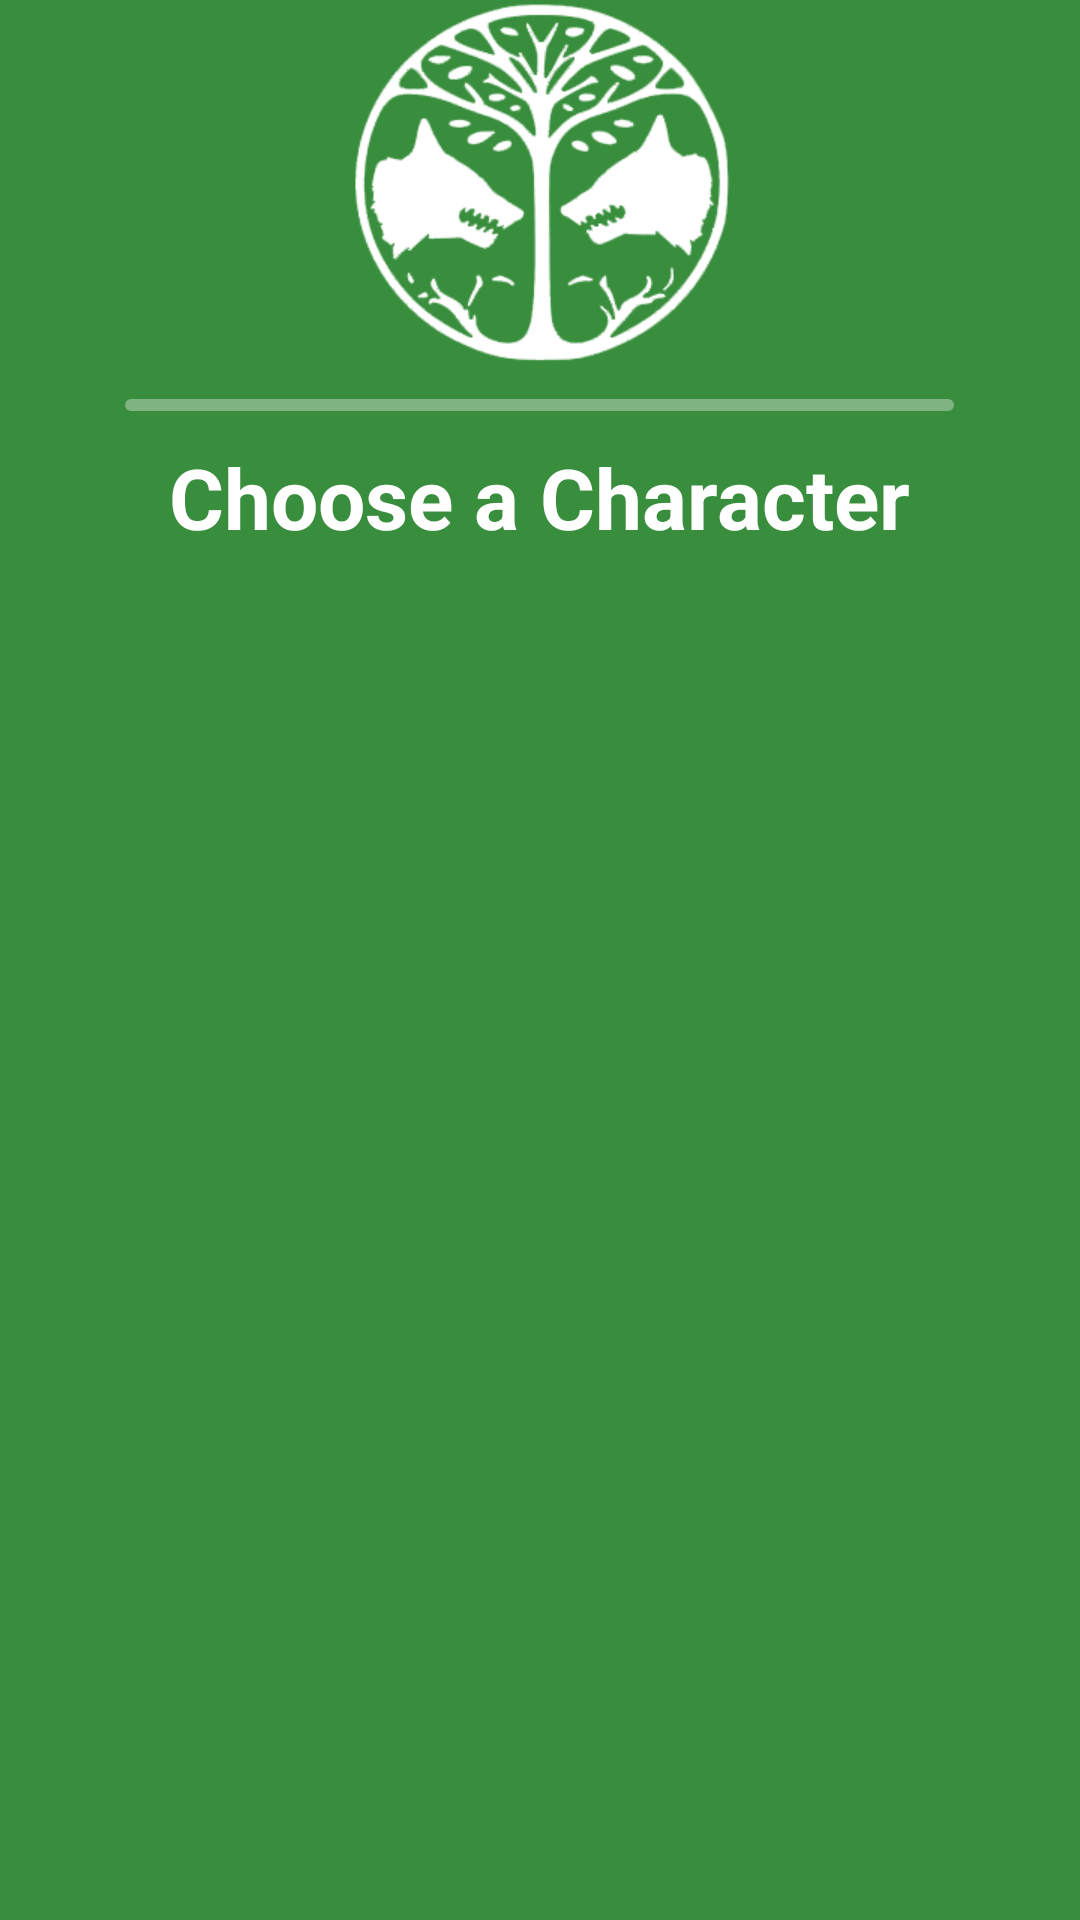

Write the Android layout XML for this screen, with the resource values it uses.
<!-- AndroidManifest.xml: application theme AppTheme -->
<!-- res/layout/activity_character.xml -->
<?xml version="1.0" encoding="utf-8"?>
<RelativeLayout xmlns:android="http://schemas.android.com/apk/res/android"
    xmlns:tools="http://schemas.android.com/tools"
    android:layout_width="match_parent"
    android:layout_height="match_parent"
    android:paddingBottom="@dimen/activity_vertical_margin"
    android:paddingLeft="@dimen/activity_horizontal_margin"
    android:paddingRight="@dimen/activity_horizontal_margin"
    android:paddingTop="@dimen/activity_vertical_margin"
    tools:context="me.axiom.aapp.ironbannercompanion.CharacterActivity">

    <ImageView
        android:layout_width="wrap_content"
        android:layout_height="wrap_content"
        android:id="@+id/imageView_Logo"
        android:src="@drawable/logo"
        android:tint="@color/colorWhite"
        android:layout_centerVertical="true"
        android:layout_centerHorizontal="true"
        android:layout_marginBottom="10dp"
        android:layout_alignParentTop="true" />

    <TextView
        android:layout_width="wrap_content"
        android:layout_height="wrap_content"
        android:textAppearance="?android:attr/textAppearanceLarge"
        android:text="Choose a Character"
        android:id="@+id/textView_ChooseCharacter"
        android:gravity="center"
        android:textSize="28dp"
        android:textStyle="bold"
        android:textColor="@color/colorWhite"
        android:visibility="visible"
        android:layout_below="@+id/imageView_Divider"
        android:layout_centerHorizontal="true"
        android:layout_marginTop="10dp" />

    <ImageView
        android:layout_width="wrap_content"
        android:layout_height="wrap_content"
        android:id="@+id/imageView_Divider"
        android:src="@drawable/divider_line"
        android:tint="@color/colorGrey"
        android:layout_centerInParent="true"
        android:layout_marginLeft="-15dp"
        android:layout_marginRight="-15dp"
        android:layout_alignLeft="@+id/textView_ChooseCharacter"
        android:layout_alignRight="@+id/textView_ChooseCharacter"
        android:layout_below="@+id/imageView_Logo" />

    <ListView
        android:layout_width="wrap_content"
        android:layout_height="wrap_content"
        android:id="@+id/listView_Characters"
        android:layout_below="@+id/textView_ChooseCharacter"
        android:layout_centerHorizontal="true"
        android:layout_marginTop="10dp"
        android:headerDividersEnabled="false"
        android:smoothScrollbar="false"
        android:footerDividersEnabled="false"
        android:divider="@drawable/divider_line"
        android:dividerHeight="1dp"
        android:nestedScrollingEnabled="false"
        android:stackFromBottom="false" />

</RelativeLayout>
<!-- resources referenced by this layout -->
<resources>
  <color name="colorGrey">#ebebeb</color>
  <color name="colorWhite">#FFFFFF</color>
  <!-- drawable divider_line (drawable) -->
  <?xml version="1.0" encoding="utf-8"?>
  <shape xmlns:android="http://schemas.android.com/apk/res/android">
      <solid android:color="#66FFFFFF"></solid>
      <size android:height="4dp"></size>
      <corners android:radius="2dp"></corners>
  </shape>
  <!-- drawable logo: png bitmap (drawable-xhdpi, 32172 bytes) -->
  <style name="AppTheme" parent="Base.Theme.AppCompat.Light.DarkActionBar">
          <item name="colorPrimary">@color/colorPrimary</item>
          <item name="colorPrimaryDark">@color/colorPrimaryDark</item>
          <item name="colorAccent">@color/colorAccent</item>
          <item name="android:textColorPrimary">@color/colorTextPrimary</item>
          <item name="android:textColorSecondary">@color/colorTextSecondary</item>
          <item name="android:windowBackground">@color/colorWindowBackground</item>
          <item name="android:divider">@color/colorDivider</item>
      </style>
  <color name="colorPrimary">#43A047</color>
  <color name="colorPrimaryDark">#2E7D32</color>
  <color name="colorAccent">#FFC107</color>
  <color name="colorTextPrimary">#fafafa</color>
  <color name="colorTextSecondary">#e1e1e1</color>
  <color name="colorWindowBackground">#388E3C</color>
  <color name="colorDivider">#B6B6B6</color>
</resources>
